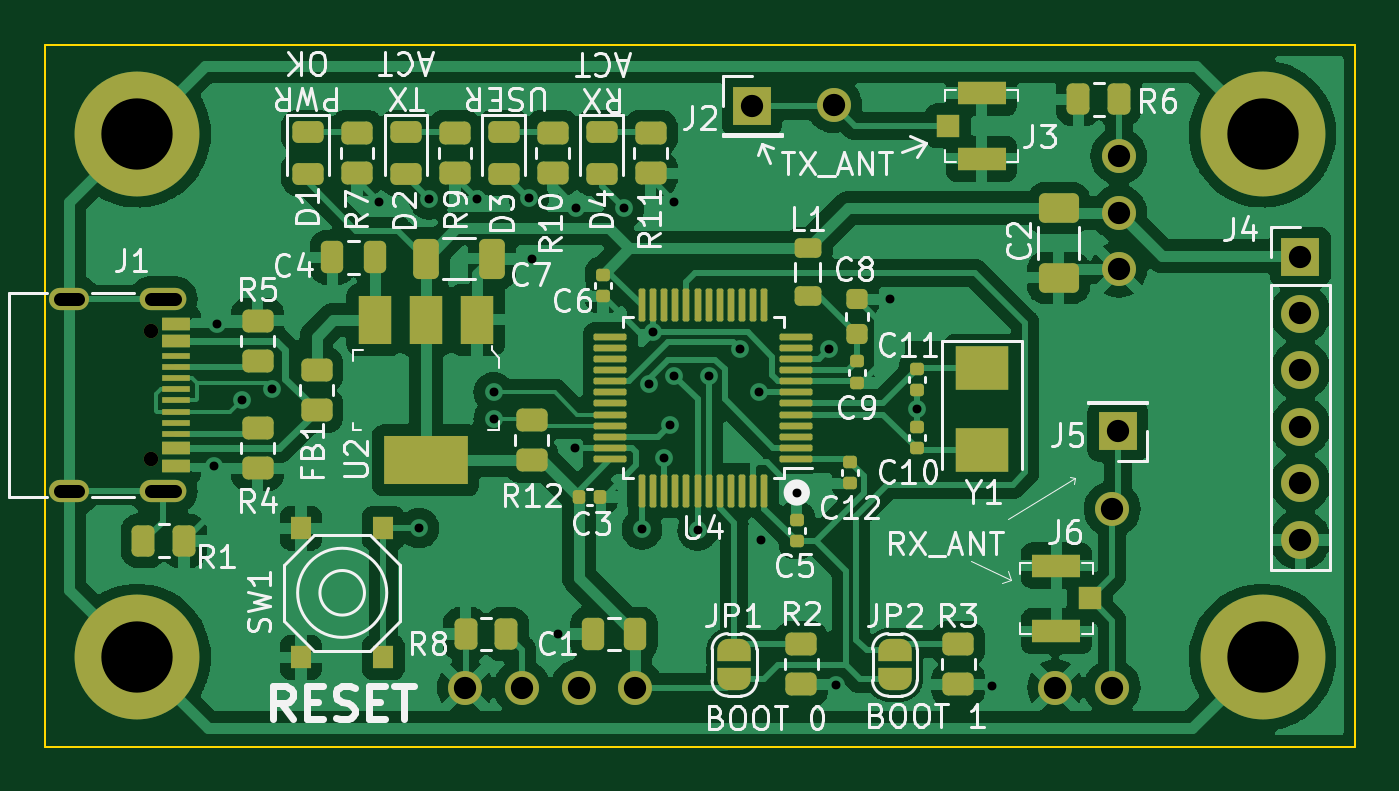
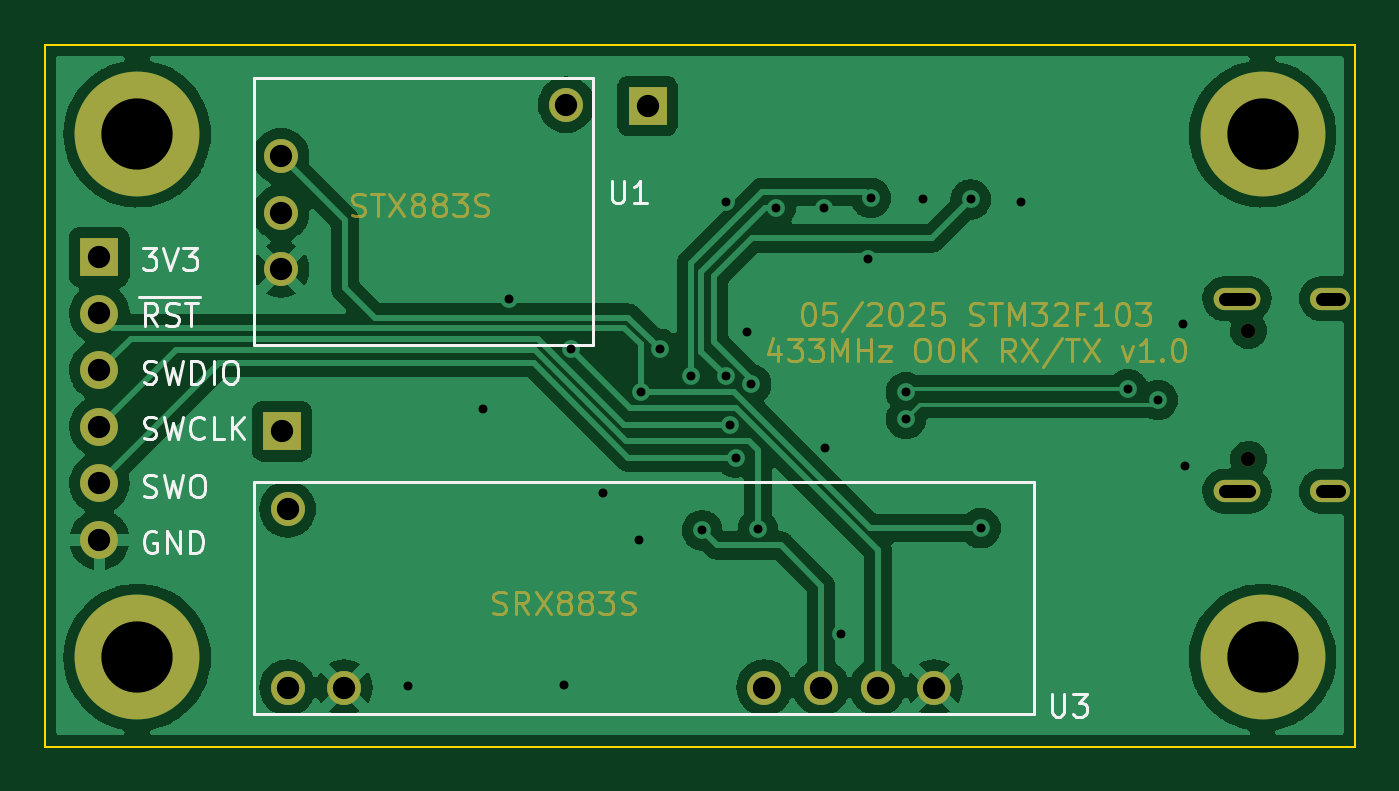
Circuit board: 11 layer files. Board 58.8 x 31.5 mm.
- bottom_copper: USB433-PCB-Design-KiCAD-B_Cu.gbr (93817 bytes)
- bottom_mask: USB433-PCB-Design-KiCAD-B_Mask.gbr (17098 bytes)
- paste: USB433-PCB-Design-KiCAD-B_Paste.gbr (470 bytes)
- bottom_silk: USB433-PCB-Design-KiCAD-B_Silkscreen.gbr (8626 bytes)
- outline: USB433-PCB-Design-KiCAD-Edge_Cuts.gbr (700 bytes)
- top_copper: USB433-PCB-Design-KiCAD-F_Cu.gbr (187366 bytes)
- top_mask: USB433-PCB-Design-KiCAD-F_Mask.gbr (9521 bytes)
- paste: USB433-PCB-Design-KiCAD-F_Paste.gbr (7163 bytes)
- top_silk: USB433-PCB-Design-KiCAD-F_Silkscreen.gbr (48066 bytes)
- drill: USB433-PCB-Design-KiCAD-NPTH.drl (372 bytes)
- drill: USB433-PCB-Design-KiCAD-PTH.drl (1482 bytes)

=== bottom_copper: USB433-PCB-Design-KiCAD-B_Cu.gbr (93817 bytes, source omitted) ===
=== bottom_mask: USB433-PCB-Design-KiCAD-B_Mask.gbr (17098 bytes, source omitted) ===
=== paste: USB433-PCB-Design-KiCAD-B_Paste.gbr ===
%TF.GenerationSoftware,KiCad,Pcbnew,(6.0.11)*%
%TF.CreationDate,2025-09-27T21:04:19-04:00*%
%TF.ProjectId,433MHz-SRX882S-Dongle,3433334d-487a-42d5-9352-58383832532d,rev?*%
%TF.SameCoordinates,Original*%
%TF.FileFunction,Paste,Bot*%
%TF.FilePolarity,Positive*%
%FSLAX46Y46*%
G04 Gerber Fmt 4.6, Leading zero omitted, Abs format (unit mm)*
G04 Created by KiCad (PCBNEW (6.0.11)) date 2025-09-27 21:04:19*
%MOMM*%
%LPD*%
G01*
G04 APERTURE LIST*
G04 APERTURE END LIST*
M02*

=== bottom_silk: USB433-PCB-Design-KiCAD-B_Silkscreen.gbr (8626 bytes, source omitted) ===
=== outline: USB433-PCB-Design-KiCAD-Edge_Cuts.gbr ===
%TF.GenerationSoftware,KiCad,Pcbnew,(6.0.11)*%
%TF.CreationDate,2025-09-27T21:04:19-04:00*%
%TF.ProjectId,433MHz-SRX882S-Dongle,3433334d-487a-42d5-9352-58383832532d,rev?*%
%TF.SameCoordinates,Original*%
%TF.FileFunction,Profile,NP*%
%FSLAX46Y46*%
G04 Gerber Fmt 4.6, Leading zero omitted, Abs format (unit mm)*
G04 Created by KiCad (PCBNEW (6.0.11)) date 2025-09-27 21:04:19*
%MOMM*%
%LPD*%
G01*
G04 APERTURE LIST*
%TA.AperFunction,Profile*%
%ADD10C,0.100000*%
%TD*%
G04 APERTURE END LIST*
D10*
X65100000Y-88400000D02*
X123900000Y-88400000D01*
X123900000Y-88400000D02*
X123900000Y-119900000D01*
X123900000Y-119900000D02*
X65100000Y-119900000D01*
X65100000Y-119900000D02*
X65100000Y-88400000D01*
M02*

=== top_copper: USB433-PCB-Design-KiCAD-F_Cu.gbr (187366 bytes, source omitted) ===
=== top_mask: USB433-PCB-Design-KiCAD-F_Mask.gbr (9521 bytes, source omitted) ===
=== paste: USB433-PCB-Design-KiCAD-F_Paste.gbr (7163 bytes, source omitted) ===
=== top_silk: USB433-PCB-Design-KiCAD-F_Silkscreen.gbr (48066 bytes, source omitted) ===
=== drill: USB433-PCB-Design-KiCAD-NPTH.drl ===
M48
; DRILL file {KiCad (6.0.11)} date Sat Sep 27 21:04:14 2025
; FORMAT={-:-/ absolute / metric / decimal}
; #@! TF.CreationDate,2025-09-27T21:04:14-04:00
; #@! TF.GenerationSoftware,Kicad,Pcbnew,(6.0.11)
; #@! TF.FileFunction,NonPlated,1,2,NPTH
FMAT,2
METRIC
; #@! TA.AperFunction,NonPlated,NPTH,ComponentDrill
T1C0.650
%
G90
G05
T1
X69.88Y-101.23
X69.88Y-107.01
T0
M30

=== drill: USB433-PCB-Design-KiCAD-PTH.drl ===
M48
; DRILL file {KiCad (6.0.11)} date Sat Sep 27 21:04:14 2025
; FORMAT={-:-/ absolute / metric / decimal}
; #@! TF.CreationDate,2025-09-27T21:04:14-04:00
; #@! TF.GenerationSoftware,Kicad,Pcbnew,(6.0.11)
; #@! TF.FileFunction,Plated,1,2,PTH
FMAT,2
METRIC
; #@! TA.AperFunction,Plated,PTH,ViaDrill
T1C0.400
; #@! TA.AperFunction,Plated,PTH,ComponentDrill
T2C0.600
; #@! TA.AperFunction,Plated,PTH,ComponentDrill
T3C1.000
; #@! TA.AperFunction,Plated,PTH,ComponentDrill
T4C3.200
%
G90
G05
T1
X72.71Y-107.32
X72.81Y-100.92
X73.95Y-104.35
X75.294Y-103.854
X80.1Y-95.45
X81.9Y-110.1
X82.35Y-95.35
X84.5Y-95.35
X85.25Y-104.0
X85.25Y-105.2
X86.825Y-95.275
X86.95Y-98.0
X88.15Y-114.85
X88.9Y-106.5
X88.95Y-95.724
X91.1Y-95.724
X91.9Y-110.15
X92.2Y-103.65
X92.4Y-101.3
X92.9Y-106.93
X93.156Y-105.455
X93.35Y-95.45
X93.35Y-103.275
X94.4Y-110.2
X94.9Y-103.275
X96.3Y-102.05
X97.163Y-104.001
X97.25Y-110.65
X98.85Y-108.5
X100.3Y-102.05
X100.6Y-117.15
X103.05Y-99.8
X104.25Y-104.74
X107.6Y-117.2
T3
X83.98Y-117.25
X86.52Y-117.25
X89.06Y-117.25
X91.6Y-117.25
X96.85Y-91.155
X100.5Y-91.09
X110.46Y-117.25
X113.0Y-109.25
X113.0Y-117.25
X113.25Y-105.75
X113.3Y-93.41
X113.3Y-95.95
X113.3Y-98.49
X121.45Y-97.926
X121.45Y-100.466
X121.45Y-103.006
X121.45Y-105.546
X121.45Y-108.086
X121.45Y-110.626
T4
X69.25Y-92.4
X69.25Y-115.9
X119.75Y-92.4
X119.75Y-115.9
T2
X66.6Y-99.8G85X65.8Y-99.8
G05
X66.6Y-108.44G85X65.8Y-108.44
G05
X70.95Y-99.8G85X69.85Y-99.8
G05
X70.95Y-108.44G85X69.85Y-108.44
G05
T0
M30

